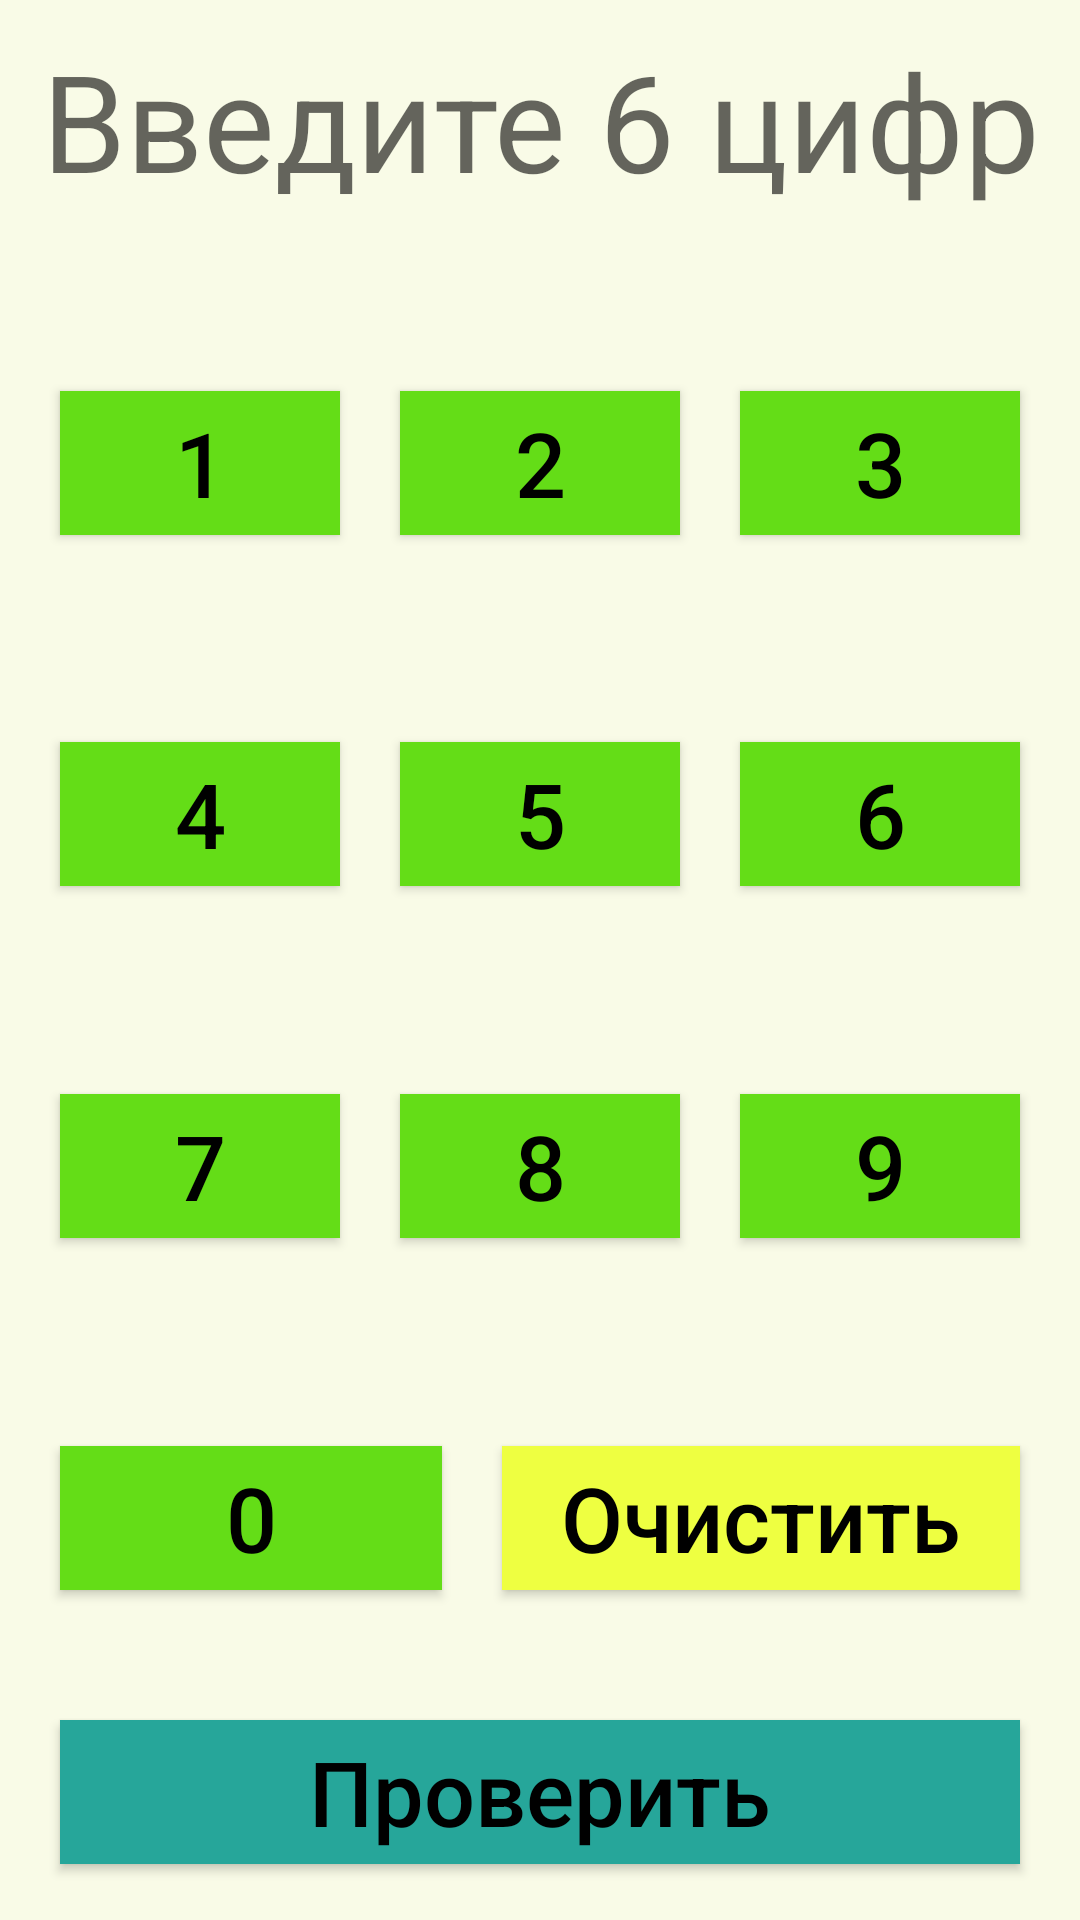

Here is an Android app screen rendered from its layout file. Give the layout XML and the strings, colors and styles it references.
<!-- AndroidManifest.xml: application theme AppTheme -->
<!-- res/layout/activity_main.xml -->
<?xml version="1.0" encoding="utf-8"?>
<LinearLayout
    xmlns:android="http://schemas.android.com/apk/res/android"
    xmlns:tools="http://schemas.android.com/tools"
    android:layout_width="match_parent"
    android:layout_height="match_parent"
    android:orientation="vertical"
    android:background="#f9fbe7"
    tools:context="com.dzherdzh.anton.quest.MainActivity">

    <LinearLayout
        android:layout_width="match_parent"
        android:layout_height="match_parent"
        android:orientation="vertical"
        android:layout_margin="10dp">

    <LinearLayout
        android:layout_width="match_parent"
        android:layout_height="wrap_content"
        android:layout_weight="0.2"
        android:orientation="horizontal">

        <TextView
            android:id="@+id/password"
            android:layout_width="match_parent"
            android:layout_height="match_parent"
            android:layout_gravity="center"
            android:gravity="center_horizontal"
            android:hint="@string/enter_password"
            android:inputType="number"
            android:maxLength="6"
            android:textSize="45sp"/>

    </LinearLayout>

    <LinearLayout
        android:layout_width="match_parent"
        android:layout_height="wrap_content"
        android:layout_weight="0.5"
        android:orientation="horizontal">

        <Button
            android:id="@+id/button1"
            style="@style/styleMyButton"
            android:text="1"
            />

        <Button
            android:id="@+id/button2"
            style="@style/styleMyButton"
            android:text="2"
            />

        <Button
            android:id="@+id/button3"
            style="@style/styleMyButton"
            android:text="3"
            />

    </LinearLayout>


    <LinearLayout
        android:layout_width="match_parent"
        android:layout_height="wrap_content"
        android:layout_weight="0.5"
        android:orientation="horizontal">

        <Button
            android:id="@+id/button4"
            style="@style/styleMyButton"
            android:text="4"
            />

        <Button
            android:id="@+id/button5"
            style="@style/styleMyButton"
            android:text="5"
            />

        <Button
            android:id="@+id/button6"
            style="@style/styleMyButton"
            android:text="6"
            />

    </LinearLayout>

    <LinearLayout
        android:layout_width="match_parent"
        android:layout_height="wrap_content"
        android:layout_gravity="center"
        android:layout_weight="0.5"
        android:orientation="horizontal">

        <Button
            android:id="@+id/button7"
            style="@style/styleMyButton"
            android:text="7"
            />

        <Button
            android:id="@+id/button8"
            style="@style/styleMyButton"
            android:text="8"
            />

        <Button
            android:id="@+id/button9"
            style="@style/styleMyButton"
            android:text="9"
            />

    </LinearLayout>

    <LinearLayout
        android:layout_width="match_parent"
        android:layout_height="wrap_content"
        android:layout_weight="0.5"
        android:orientation="horizontal">

        <Button
            android:id="@+id/button0"
            style="@style/styleMyButton"
            android:text="0"
            />

        <Button
            android:id="@+id/btClear"
            style="@style/styleMyButton"
            android:text="Очистить"
            android:background="#eeff41"
            />

    </LinearLayout>

        <LinearLayout
            android:layout_width="match_parent"
            android:layout_height="wrap_content"
            android:layout_weight="0.1"
            android:orientation="horizontal">

            <Button
                android:id="@+id/btResult"
                style="@style/styleMyButton"
                android:text="Проверить"
                android:background="#26a69a"
                />

        </LinearLayout>

    </LinearLayout>

</LinearLayout>
<!-- resources referenced by this layout -->
<resources>
  <string name="enter_password">Введите 6 цифр</string>
  <style name="styleMyButton" parent="android:style/Widget.Button"> &gt;
          <item name="android:background">#64dd17</item>
          <item name="android:layout_marginLeft">10dp</item>
          <item name="android:layout_marginRight">10dp</item>
          <item name="android:layout_marginTop">2dp</item>
          <item name="android:layout_marginBottom">2dp</item>
          <item name="android:layout_width">wrap_content</item>
          <item name="android:layout_height">wrap_content</item>
          <item name="android:textSize">30sp</item>
          <item name="android:fontFamily">sans-serif-medium</item>
          <item name="android:layout_gravity">center</item>
          <item name="android:gravity">center_horizontal|center_vertical</item>
          <item name="android:layout_weight">1</item>
      </style>
  <style name="AppTheme" parent="Theme.AppCompat.Light">
          
          <item name="colorPrimary">#33691e</item>
          
          <item name="colorButtonNormal">#64dd17</item>
      </style>
</resources>
